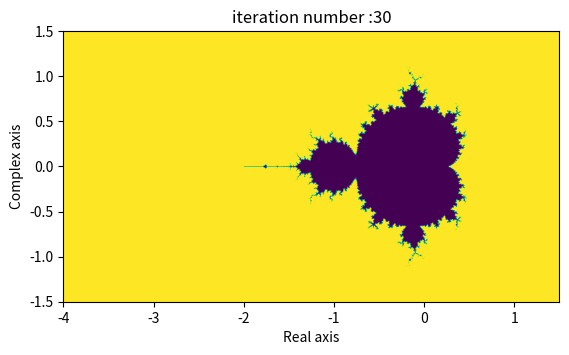

Here is the Python script that generated this plot:
xmin = -4	
xmax = 1.5
ymin = -1.5 
ymax = 1.5

iterations = 30		# positive integer
p = 2 			# parameter
threshold = 2 

dynamic = True
pausetime = 0.05 	# sec

xresolution = 1+2000

#Note: spyder users need to enter the following command(without '#') before running the code 
# %matplotlib auto

# yresolution can be set such that spaceing is same as of x or custiom can be commented out
yresolution = 1+ int( (xresolution-1)*abs(ymax-ymin)/abs(xmax-xmin) )
#yresolution = 1 + 1000

import numpy as np 
import matplotlib.pyplot as plt 


# swaping maximum and minimum if correct values are not entered 
if xmax<xmin:
	xmax,xmin = xmin,xmax
if ymax<ymin:
	ymax,ymin = ymin,ymax

# Trying to make a complex plane
x = np.linspace(xmin,xmax,xresolution)
y = np.linspace(ymin,ymax,yresolution)

mgx , mgy = np.meshgrid(x,y)

c = mgx + mgy * 1j
z = c*0


# Function that calculates the next iteration
def iter(z,c,p):
	return z**p+c

# while loop for iterations
plt.figure(0)
i = 0
while i < iterations : 
	z = iter(z,c,p)
	i = i+1
	
	if dynamic:	
		zabs = np.absolute(z) 		# calculating the absolute value
		nanflag = np.isnan(zabs)	# checking for infinite values (NaN)
		thresholdflag = (zabs>threshold)# if absolute value threshold is reached
		# NaN values are considered to be greater than threshold
		flag = np.logical_or(nanflag,thresholdflag) 
		flag = np.logical_not(flag) 	# this is flag for the set
		
		# first term :- NaN values in zabs are set max possible value
		# second term:- non NaN values and not in set values are taken unaltered. Yet nan_to_num is used to remove NaN values. nan*0 = nan 
		# therd term :- terms in set are assigned one and later log(1) = 0 while plotting			
		m = np.nan_to_num(np.inf)*nanflag.astype(float) + np.nan_to_num(zabs)*(1-nanflag.astype(float))*(1-flag.astype(float)) + flag.astype(float)

		plt.clf()
		# doing a log plot 
		plt.imshow(np.log(m),extent=[xmin,xmax,ymin,ymax])
		
		# for boolean plot of set comment above plot statement and uncomment below 
		#plt.imshow(flag.astype(float),extent=[xmin,xmax,ymin,ymax])
		plt.xlabel("Real axis")
		plt.ylabel("Complex axis")
		plt.title("iteration number :"+str(i))
		plt.show(block=False)
		plt.pause(pausetime)

if not dynamic:
	zabs = np.absolute(z) 		# calculating the absolute value
	nanflag = np.isnan(zabs)	# checking for infinite values (NaN)
	thresholdflag = (zabs>threshold)# if absolute value threshold is reached
	# NaN values are considered to be greater than threshold
	flag = np.logical_or(nanflag,thresholdflag) 
	flag = np.logical_not(flag) 	# this is flag for the set

	# first term :- NaN values in zabs are set max possible value
	# second term:- non NaN values and not in set values are taken unaltered. Yet nan_to_num is used to remove NaN values. nan*0 = nan 
	# therd term :- terms in set are assigned one and later log(1) = 0 while plotting			
	m = np.nan_to_num(np.inf)*nanflag.astype(float) + np.nan_to_num(zabs)*(1-nanflag.astype(float))*(1-flag.astype(float)) + flag.astype(float)
	
	plt.clf()
	# doing a log plot
	plt.imshow(np.log(m),extent=[xmin,xmax,ymin,ymax])
	
	# for boolean plot of set comment above plot statement and uncomment below 
	#plt.imshow(flag.astype(float),extent=[xmin,xmax,ymin,ymax])
	plt.xlabel("Real axis")
	plt.ylabel("Complex axis")
	plt.title("iteration number :"+str(i))

plt.show()
